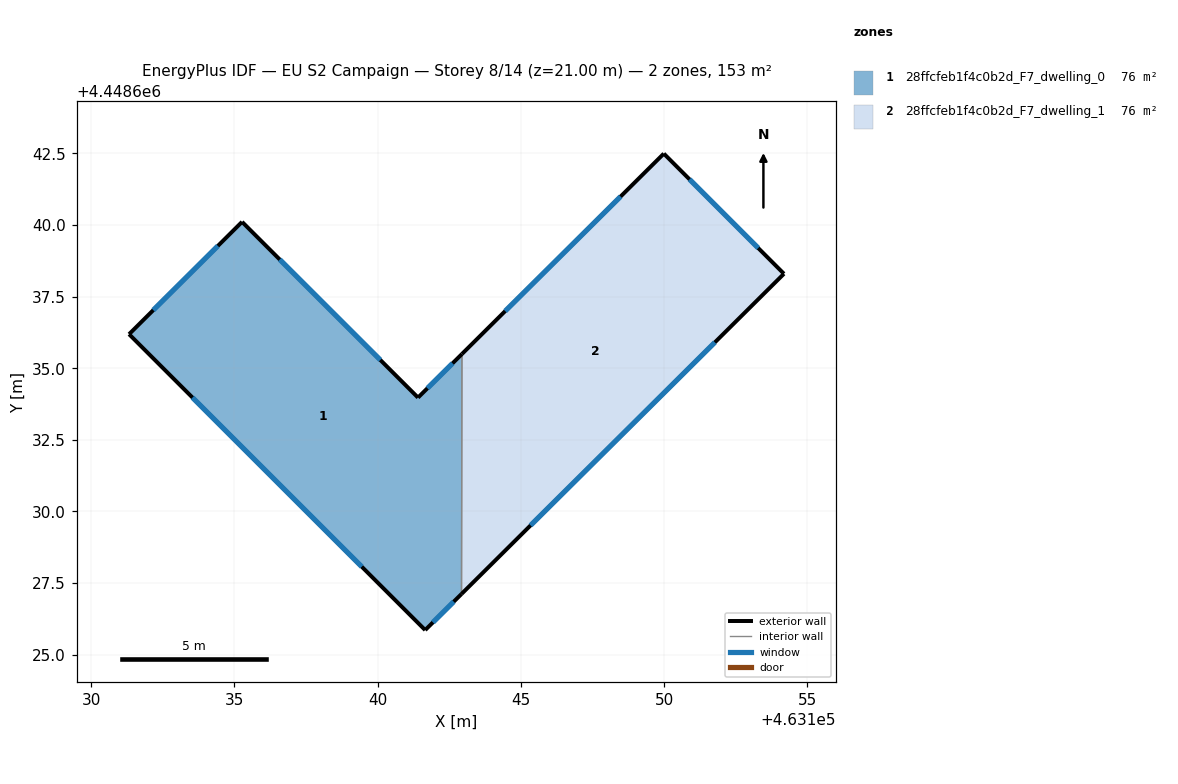
=== STOREY PLAN SPEC (per zone: floor XY polygon, exterior-wall plan segments, windows/doors) ===
zone 1: 28ffcfeb1f4c0b2d_F7_dwelling_0  (76.5 m²)
  floor: (463142.94, 4448635.50) (463142.93, 4448627.12) (463141.66, 4448625.86) (463131.33, 4448636.19) (463135.27, 4448640.11) (463141.41, 4448633.97)
  exterior wall: (463131.33, 4448636.19) – (463141.66, 4448625.86)  [14.6 m]
    window: (463133.54, 4448633.98) – (463139.45, 4448628.07)  [14.3 m²]
  exterior wall: (463135.27, 4448640.11) – (463131.33, 4448636.19)  [5.6 m]
    window: (463134.42, 4448639.27) – (463132.17, 4448637.03)  [5.5 m²]
  exterior wall: (463141.41, 4448633.97) – (463135.27, 4448640.11)  [8.7 m]
    window: (463140.10, 4448635.29) – (463136.58, 4448638.80)  [8.5 m²]
  exterior wall: (463142.94, 4448635.50) – (463141.41, 4448633.97)  [2.2 m]
    window: (463142.62, 4448635.17) – (463141.74, 4448634.30)  [2.1 m²]
  exterior wall: (463141.66, 4448625.86) – (463142.93, 4448627.12)  [1.8 m]
    window: (463141.93, 4448626.13) – (463142.66, 4448626.85)  [1.8 m²]
  interior walls: 1
zone 2: 28ffcfeb1f4c0b2d_F7_dwelling_1  (76.5 m²)
  floor: (463149.99, 4448642.49) (463154.18, 4448638.30) (463142.93, 4448627.12) (463142.94, 4448635.50)
  exterior wall: (463149.99, 4448642.49) – (463142.94, 4448635.50)  [9.9 m]
    window: (463148.48, 4448640.99) – (463144.45, 4448636.99)  [9.7 m²]
  exterior wall: (463154.18, 4448638.30) – (463149.99, 4448642.49)  [5.9 m]
    window: (463153.29, 4448639.20) – (463150.89, 4448641.59)  [5.8 m²]
  exterior wall: (463142.93, 4448627.12) – (463154.18, 4448638.30)  [15.9 m]
    window: (463145.34, 4448629.51) – (463151.77, 4448635.90)  [15.5 m²]
  interior walls: 1

=== DERIVED (storey summary) ===
Building: EU S2 Campaign
Storey: 8 of 14  (floor level z = 21.00 m)
Storey gross floor area: 153.0 m²
Zones on this storey: 2
  - 28ffcfeb1f4c0b2d_F7_dwelling_0: floor 76.5 m²; exterior wall 32.8 m (98.4 m²); 5 window(s) 32.2 m²; WWR 32.7%
  - 28ffcfeb1f4c0b2d_F7_dwelling_1: floor 76.5 m²; exterior wall 31.7 m (95.2 m²); 3 window(s) 31.1 m²; WWR 32.7%
Zone adjacency (shared interzone walls):
  - 28ffcfeb1f4c0b2d_F7_dwelling_0 ↔ 28ffcfeb1f4c0b2d_F7_dwelling_1